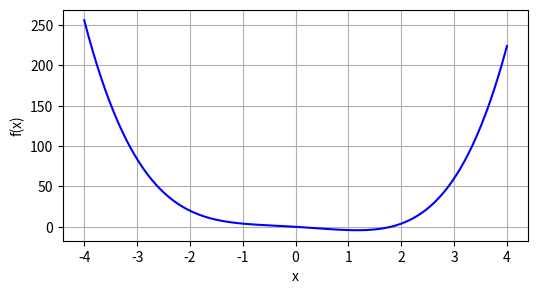

Write the Python code that produced this figure.
#!/usr/bin/env python3
# -*- coding: utf-8 -*-
"""
Created on Fri Oct 13 11:11:45 2023

@author: sebastianpedraza

Optimizacion en una variable
"""


import matplotlib.pyplot as plt
import numpy as np

class OptimizerManager:
    '''
    Descripcion: Se crea la clase donde vamos a almacenar los
    metodos de optimizacion, ademas de los metodos para agregarlos
    y ejecuarlos sobre la funcion objetivo
    '''
    def __init__(self):
        self.optimizers = {}
        self.algorithm = None

    def register_optimizer(self, name, optimizer_function):
        self.optimizers[name] = optimizer_function

    def optimize(self, algorithm_name, *args, **kwargs):
        if algorithm_name in self.optimizers:
            optimizer_function = self.optimizers[algorithm_name]
            return optimizer_function(*args, **kwargs)
        else:
            raise ValueError(f"El metodo '{algorithm_name}' no esta registrado")



    def GraphObjectiveFunction(self):

        '''
        Descripcion: Funcion para graficar la funcion objetivo.

        Input: None

        Output: Grafica (plot) -> Se muestra la grafica de la funcion obejtivo en el intervalo que la vamos a trabajar, la funcion
        objetivo esta pre-definida en el metodo U(T), del mismo modo los limites con func_limit
        '''

        a, b = self.func_limit()[0], self.func_limit()[1]
        T = np.linspace(a, b, 100)
        U = [self.U(t) for t in T]

        plt.figure(figsize=(6, 3))
        plt.plot(T, U, 'b')
        plt.xlabel("x")
        plt.ylabel("f(x)")
        plt.grid()
        plt.show()


    def func_limit(self):
        '''
        Descripcion: Funcion definimos los limites [a, b] donde se va a trabajar la funcion objetivo

        Input: None

        Output: limites de integracion (list) -> Se obtiene el primer intervalo sobre el cual vamos a delimitar la funcion obejtivo
        '''

        return [-4, 4]




    def U(self, T: float):

        '''
        Descripcion: Funcion para evaluar la funcion objetivo en un punto x, recuerde que U(T) es la funcion objetivo que usamos para encontrar el minimo

        Input: T(float) ->  T que es el punto donde se va a evaluar la funcion objetivo

        Output: U{T}(float) -> Se devuelve U(T) que es la funcion objetivo evaluada en el punto T
        '''

        return T**4 - T**2 -4*T

    def derU(self, T: float):
        return 4*(T**3) -2*T - 4

    def der2U(self, T):
        return 36*(T**2) + 24*T

    ## Metodo de newton
    def newtonSearch(self):
        epsilon   = 0.0001
        lambda_k  = -2
        k         = 1

        while True:
            if abs(self.derU(lambda_k)) < epsilon:
                print("-------------------------------------------------------")
                print("Punto óptimo {}".format(lambda_k))
                break
            else:
                lambda_k_1 = lambda_k - (self.derU(lambda_k) / self.der2U(lambda_k))
                if abs(lambda_k_1 - lambda_k) < epsilon:
                    print("-------------------------------------------------------")
                    print("Punto óptimo {}".format(lambda_k_1))
                    break
                else:
                    lambda_k = lambda_k_1
            k += 1


    ## Metodo de la seccion dorada
    def GoldenSectionSearch(self):
        '''
        Funcionamiento: Sea  [a,b] el intervalo incial de busqueda, alpha la constante
        sobre la cual calculamos lambda_k y miu_k, h es la constante
        sobre la cual definimos el espacio entre el intervalo encontrado
        '''
        a       =  self.func_limit()[0]
        b       =  self.func_limit()[1]
        alpha   =  (5**(1/2)-1)/2
        h       =  0.001

        '''
        Contador solo lo usamos para mostrar el numero de iteraciones que hemos realizado
        data guarda los valores de el numero de iteracion, lambda y f(lambda)
        '''

        cont = 0

        while(True):

            'calculamos alpha 1 y miu'
            cont    =  cont + 1
            lambda1 =  a + (1-alpha) * (b-a)
            miu1    =  a + alpha*(b-a)

            'calulmamos f(alpha1) y f(alpha2)'
            U_lambda1 = self.U(lambda1)
            U_miu1 = self.U(miu1)

            'como f(lambda) > f(miu), entonces el limite sobre el intervalo [a,b] pasa a ser'
            '[lambda, b]'
            if(U_lambda1 > U_miu1):
                # print("It: {:02d} - a_k: {:.10f} - b_k: {:.10f}  - l_k {:.10f}  - u_k{:.10f}  - f(l_k) {:.10f}  - f(u_k) {:.10f} - b_k-a_k {:.10f}".format(cont, a, b, lambda1, miu1, U(lambda1), U(miu1), b-a))
                a = lambda1

                'de otro modo el limite se reduce el intervalo [a, miu]'
            else:
                # print("It: {:02d} - a_k: {:.10f} - b_k: {:.10f}  - l_k {:.10f}  - u_k{:.10f}  - f(l_k) {:.10f}  - f(u_k) {:.10f} - b_k-a_k {:.10f}".format(cont, a, b, lambda1, miu1, U(lambda1), U(miu1), b-a))

                b = miu1

            'Mostramos numero de iteracion y el intervalo al cual vamos reduciendo'
            print("It: {:02d} - a_k: {:.10f} - b_k: {:.10f}".format(cont, a, b))

            if(np.abs(a - b) < h):

                'Mostramos el intervalo final luego de que este cumpla con el maximo'
                'de distancia entre los puntos a y b sea menos a h'

                print("-------------------------------------------------------")
                print("It: {:02d} - a_k: {:.10f} - b_k: {:.10f}".format(cont, a, b))

                'Como la solucion optima pertenece al intervalo [a,b]'
                'retornamos (a+b) / 2'

                print("(a_k + b_k)/2 == {}".format((a + b)/2))
                break


    ## Metodo de biseccion
    def bisectionSearch(self):
        '''
        Funcionamiento: Sea [a,b] el intervalo incial de busqueda,h es la constante
        sobre la cual definimos el espacio entre el intervalo (intervalo de incertidumbre),
        cont es el contador para mostar el numero de iteracion
        '''
        a    =  self.func_limit()[0]
        b    =  self.func_limit()[1]
        h    =  0.0001
        cont =  0
        while True:
            cont += 1


            if b-a < h:

                'Mostramos el intervalo final luego de que este cumpla con el maximo'
                'de distancia entre los puntos a y b sea menos a h'

                print("-------------------------------------------------------")
                print("It: {:02d} - a_k: {:.10f} - b_k: {:.10f}".format(cont, a, b))

                'Como la solucion optima pertenece al intervalo [a,b]'
                'retornamos (a+b) / 2'
                print("(a_k + b_k)/2 == {}".format((a + b)/2))
                break

            'Calculamos lambda_k'
            lambda_k = (a+b)/2

            'Como el algoritmo se aplica sobre funciones pseudoconvexa'
            'si la derivada en le punto lambda_k es 0, entonces estamos en le minimo'

            if self.derU(lambda_k) == 0:
                print("-------------------------------------------------------")
                print("Solucion optima == {}".format(lambda_k))


                'Si la derivada es >0 evaluada en lambda_k como es una funcion pseudoconvexa'
                'el nuevo intervalo es [a, lambda_k]'
            elif self.derU(lambda_k) > 0:
                # print("It: {:02d} - a_k: {:.10f} - b_k: {:.10f} - l_k: {:.10f} - f(l_k): {:.10f} - a_k-b_k: {:.10f}".format(cont, a, b, lambda_k, derU(lambda_k), b-a))
                b = lambda_k


                'Si la derivada es <0 evaluada en lambda_k como es una funcion pseudoconvexa'
                'el nuevo intervalo es [lambda_k, b]'
            else:
                # print("It: {:02d} - a_k: {:.10f} - b_k: {:.10f} - l_k: {:.10f} - f(l_k): {:.10f} - a_k-b_k: {:.10f}".format(cont, a, b, lambda_k, derU(lambda_k), b-a))
                a = lambda_k
            print("It: {:02d} - a_k: {:.10f} - b_k: {:.10f}".format(cont, a, b))


    # Metodo de Fibonacci

    def fibonacci(self,n):
        '''
        Funcionamiento: Fibonnaci retorna el resultado de la sucesion de fibonacci usado en el metodo de busqueda
        para encontrar  el numero de iteraciones que vamos a hacer para encontrar el
        intervalo donde esta la  solucion optima
        '''

        if n<= 1: return 1
        else: return self.fibonacci(n-1) + self.fibonacci(n-2)

    def iterationFinder(self,a,b,h):
        cv = (b-a)/h
        i = 0
        while True:
            if self.fibonacci(i) > cv: return i
            i+=1


    def fibonacciSearch(self):
        '''
        Funcionamiento: Sea[a,b] el intervalo incial de busqueda,h la longitud final
        de incertidumbre y cont para llevar contador para mostar el numero de iteracion,
        e que es un epsilon > 0 que es un constante de distinguibilidad que cumple con
        e < h y n la cantidad de iteraciones
        '''

        a    =  self.func_limit()[0]
        b    =  self.func_limit()[1]
        e    =  0.01
        h    =  0.1
        cont =  1
        n    =  self.iterationFinder(a, b, h)

        while True:

            'Calculamos lambda_k y miu_k, y llevamos el contador de iteraciones'
            lambda_k =  a + (1-(self.fibonacci(n-1)/self.fibonacci(n)))*(b-a)
            miu_k    =  a + (self.fibonacci(n-1)/self.fibonacci(n))*(b-a)
            cont    +=  1

            'si f(lambda_k) > f(miu_k) ajustamos el valor del intervalo a [lambda_k, b_k]'
            if self.U(lambda_k) > self.U(miu_k):
                # print("It: {:02d} - a_k: {:.10f} - b_k: {:.10f}  - l_k {:.10f}  - u_k{:.10f}  - f(l_k) {:.10f}  - f(u_k) {:.10f} - b_k-a_k {:.10f}".format(cont, a, b, lambda_k, miu_k, U(lambda_k), U(miu_k), b-a))
                a = lambda_k

                'si f(lambda_k) <= f(miu_k) ajustamos el valor del intervalo a [a_k, miu_k]'
            else:
                # print("It: {:02d} - a_k: {:.10f} - b_k: {:.10f}  - l_k {:.10f}  - u_k{:.10f}  - f(l_k) {:.10f}  - f(u_k) {:.10f} - b_k-a_k {:.10f}".format(cont, a, b, lambda_k, miu_k, U(lambda_k), U(miu_k), b-a))
                b = miu_k

            print("It: {:02d} - a_k: {:.10f} - b_k: {:.10f}".format(cont, a, b))


            ## condicional para cuando llegamos a la iteracion n-2
            if cont == n-2: break


        miu_k = lambda_k + e

        '''
        Mostramos el intervalo final luego de que este cumpla con el maximo
        de distancia entre los puntos a y b sea menos a h
        '''

        if self.U(lambda_k) > self.U(miu_k):
            # print("It: {:02d} - a_k: {:.10f} - b_k: {:.10f}  - l_k {:.10f}  - u_k{:.10f}  - f(l_k) {:.10f}  - f(u_k) {:.10f} - b_k-a_k {:.10f}".format(cont, a, b, lambda_k, miu_k, U(lambda_k), U(miu_k), b-a))
            a = lambda_k

            "si f'(lambda_k) <= f'(miu_k) ajustamos el valor del intervalo a [a_k, miu_k]"
        else:
            # print("It: {:02d} - a_k: {:.10f} - b_k: {:.10f}  - l_k {:.10f}  - u_k{:.10f}  - f(l_k) {:.10f}  - f(u_k) {:.10f} - b_k-a_k {:.10f}".format(cont, a, b, lambda_k, miu_k, U(lambda_k), U(miu_k), b-a))
            b = miu_k


        print("-------------------------------------------------------")
        '''
        Como la solucion optima pertenece al intervalo [a,b]
        retornamos (a+b) / 25
        '''
        print("(a_k + b_k)/2 == {}".format((a + b)/2))




'''
Notas:

Algunos ejemplos con los que se pueden probar para seccion dorada y fibonacci use
Funcion: T**4 + 3*(T**3) + T**2 + 2*T + 4
limites: -4, 2

Nota: Para estos dos metodos no necesitamos definir correctamente derU ni der2U porque
estos metodos no las usan


Para biseccion use
Funcion: T**4 - T**2 -4*T
Primera derivada: 4*(T**3) -2*T - 4
limites: -4, 4

Nota: Para este metodo solo es necesario la funcion y la primera derivada


Para newton considere usar:
Funcion: 3*(T**4) + 4*(T**3)
Primera derivada: 12*(T**3) + 12*(T**2)
Segunda derivada: 36*(T**2) + 24*T
con lambda = -2 o lambda = 2
'''


# Crear una instancia de la clase OptimizerManager y registra los metodos de optimizacion
optimizer_manager = OptimizerManager()
optimizer_manager.register_optimizer("GoldenSection", optimizer_manager.GoldenSectionSearch)
optimizer_manager.register_optimizer("Newton", optimizer_manager.newtonSearch)
optimizer_manager.register_optimizer("Bisection", optimizer_manager.bisectionSearch)
optimizer_manager.register_optimizer("Fibonacci", optimizer_manager.fibonacciSearch)




## Definimos el metodo que vamos a usar
optimizer_manager.algorithm = "GoldenSection"

# Utilizamos el metodo de optimización y el gráfico
optimizer_manager.optimize(optimizer_manager.algorithm)
optimizer_manager.GraphObjectiveFunction()
